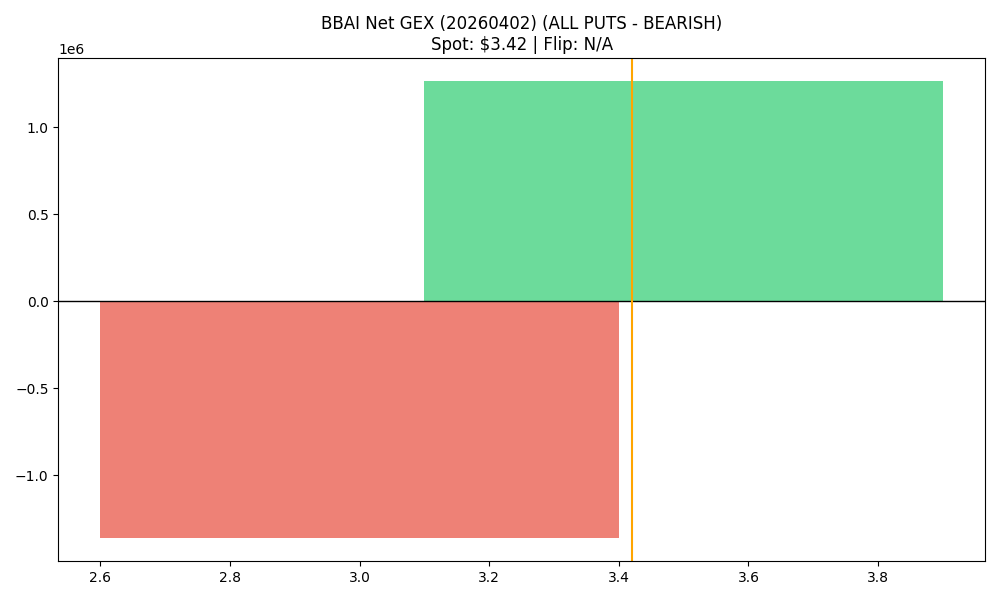

Source data for this figure (header and first rows):
strike, call_gex, put_gex, call_dex, put_dex, net_greek_delta, net_gex
3.0, 424103, 1786277, 1202239, -829783, 0.06757, -1362173
3.5, 6551350, 5286627, 1940944, -2157955, -0.02602, 1264722
